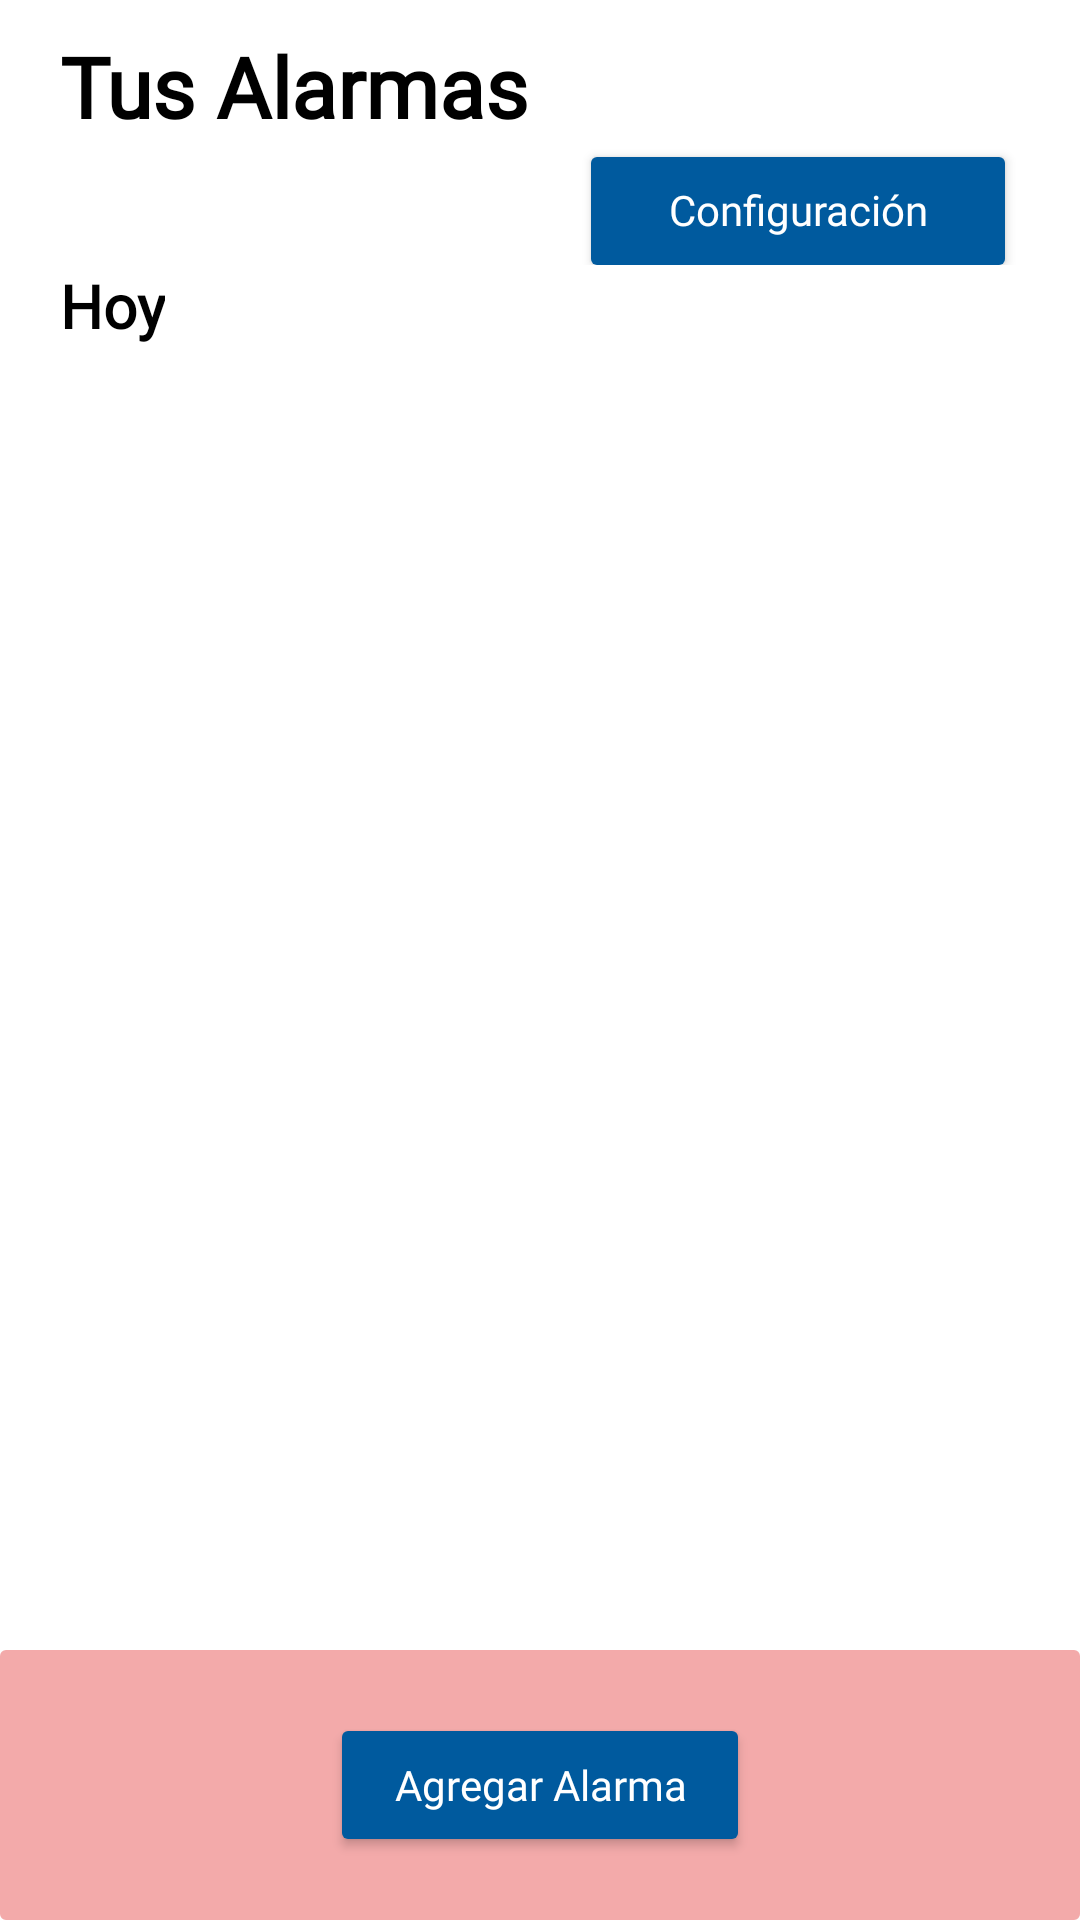

Write the Android layout XML for this screen, with the resource values it uses.
<!-- AndroidManifest.xml: application theme MediaAlarm -->
<!-- res/layout/activity_tus_alarmas.xml -->
<?xml version="1.0" encoding="utf-8"?>
<androidx.constraintlayout.widget.ConstraintLayout xmlns:android="http://schemas.android.com/apk/res/android"
    xmlns:app="http://schemas.android.com/apk/res-auto"
    xmlns:tools="http://schemas.android.com/tools"
    android:layout_width="match_parent"
    android:layout_height="match_parent"
    android:background="@color/white"
    tools:context=".TusAlarmas">

    <LinearLayout
        android:id="@+id/layoutconfiguracion"
        android:layout_width="match_parent"
        android:layout_height="wrap_content"
        android:background="@color/white"
        android:orientation="vertical"
        app:layout_constraintBottom_toTopOf="@id/alarmlist"
        app:layout_constraintEnd_toEndOf="parent"
        app:layout_constraintHorizontal_bias="1.0"
        app:layout_constraintStart_toStartOf="parent"
        app:layout_constraintTop_toTopOf="parent">

        <TextView
            android:id="@+id/tusAlarmas"
            android:layout_width="match_parent"
            android:layout_height="wrap_content"
            android:layout_marginStart="20dp"
            android:layout_marginTop="10dp"
            android:layout_marginBottom="5dp"
            android:fontFamily="@font/segoeui"
            android:text="Tus Alarmas"
            android:textColor="@color/black"
            android:textSize="28sp"
            android:textStyle="bold" />

        <Button
            android:id="@+id/configuracion"
            android:layout_width="138dp"
            android:layout_height="36dp"
            android:layout_gravity="right"
            android:layout_marginStart="200dp"
            android:layout_marginLeft="10dp"
            android:layout_marginEnd="25dp"
            android:background="@drawable/buttonbackground"
            android:drawableLeft="@drawable/ic_baseline_settings_24"
            android:fontFamily="@font/roboto_medium"
            android:gravity="end"
            android:text="Configuración"
            android:textAlignment="center"
            android:textAllCaps="false"
            android:textColor="@color/white"
            android:textSize="14sp"
            android:typeface="normal"
            tools:text="Configuración" />

    </LinearLayout>

    <androidx.constraintlayout.widget.ConstraintLayout
        android:id="@+id/alarmlist"
        android:layout_width="match_parent"
        android:layout_height="0dp"
        app:layout_constraintBottom_toTopOf="@+id/linearLayout"
        app:layout_constraintEnd_toEndOf="parent"
        app:layout_constraintStart_toStartOf="parent"
        app:layout_constraintTop_toBottomOf="@id/layoutconfiguracion">

        <ScrollView
            android:layout_width="match_parent"
            android:layout_height="0dp"
            app:layout_constraintBottom_toBottomOf="parent"
            app:layout_constraintEnd_toEndOf="parent"
            app:layout_constraintStart_toStartOf="parent"
            app:layout_constraintTop_toTopOf="parent">

            <LinearLayout
                android:layout_width="match_parent"
                android:layout_height="wrap_content"
                android:orientation="vertical">

                <TextView
                    android:id="@+id/textView7"
                    android:layout_width="wrap_content"
                    android:layout_height="wrap_content"
                    android:fontFamily="@font/segoeui"
                    android:paddingStart="20dp"
                    android:text="Hoy"
                    android:textColor="#000000"
                    android:textSize="20sp"
                    android:textStyle="bold"
                    tools:layout_conversion_absoluteHeight="27dp"
                    tools:layout_conversion_absoluteWidth="411dp" />

                <ListView
                    android:id="@+id/card_list_view"
                    android:layout_width="match_parent"
                    android:layout_height="357dp">

                </ListView>

            </LinearLayout>
        </ScrollView>

    </androidx.constraintlayout.widget.ConstraintLayout>

    <LinearLayout
        android:id="@+id/linearLayout"
        android:layout_width="match_parent"
        android:layout_height="wrap_content"
        android:orientation="vertical"
        app:layout_constraintBottom_toBottomOf="parent"
        app:layout_constraintEnd_toEndOf="parent"
        app:layout_constraintStart_toStartOf="parent"
        app:layout_constraintTop_toBottomOf="@+id/alarmlist">

        <FrameLayout
            android:layout_width="match_parent"
            android:layout_height="match_parent"
            android:layout_gravity="center|center_horizontal|center_vertical"
            android:background="@drawable/background_normal">

            <Button
                android:id="@+id/btagregarAlarma"
                android:layout_width="132dp"
                android:layout_height="36dp"
                android:layout_gravity="center|center_horizontal|center_vertical"
                android:layout_marginStart="135dp"
                android:layout_marginTop="25dp"
                android:layout_marginEnd="135dp"
                android:layout_marginBottom="25dp"
                android:background="@drawable/buttonbackground"
                android:backgroundTint="@color/buttonDark"
                android:fontFamily="@font/roboto_medium"
                android:text="Agregar Alarma"
                android:textAlignment="center"
                android:textAllCaps="false"
                android:textColor="#FFFFFF"
                android:textSize="14sp"
                tools:text="Agregar Alarma" />
        </FrameLayout>
    </LinearLayout>

</androidx.constraintlayout.widget.ConstraintLayout>
<!-- resources referenced by this layout -->
<resources>
  <color name="black">#FF000000</color>
  <color name="buttonDark">#005A9E</color>
  <color name="white">#FFFFFFFF</color>
  <!-- drawable background_normal (drawable) -->
  <?xml version="1.0" encoding="utf-8"?>
  <shape xmlns:android="http://schemas.android.com/apk/res/android" android:id="@+id/background_shape">
          <stroke android:width="2dp" android:color="@color/background" />
          <padding android:left="2dp"
              android:top="2dp"
              android:right="2dp"
              android:bottom="2dp" />
          <corners android:bottomLeftRadius="1dp"
              android:bottomRightRadius="1dp"
              android:topLeftRadius="1dp"
              android:topRightRadius="1dp" />
          <solid android:color="@color/background" />
      </shape>
  <!-- drawable buttonbackground (drawable) -->
  <?xml version="1.0" encoding="utf-8"?>
  <shape xmlns:android="http://schemas.android.com/apk/res/android">
      <padding
          android:bottom="8dp"
          android:left="8dp"
          android:right="8dp"
          android:top="8dp"/>
      <corners android:radius="2dp"></corners>
      <solid android:color="@color/buttonDark"/>
  
  </shape>
  <style name="MediaAlarm" parent="Theme.AppCompat">
          <item name="android:forceDarkAllowed" tools:ignore="NewApi" tools:targetApi="q">false</item>
          <item name="android:textAllCaps">false</item>
          
          <item name="colorPrimary">@color/background</item>
          <item name="colorPrimaryVariant">@color/background_variant</item>
          <item name="colorOnPrimary">@color/black</item>
          
          <item name="colorSecondary">@color/toggleblue</item>
          <item name="colorSecondaryVariant">@color/teal_700</item>
          <item name="colorOnSecondary">@color/white</item>
          
          <item name="android:statusBarColor">?attr/colorPrimary</item>
          
      </style>
  <color name="background">#f3aaaa</color>
  <color name="background_variant">#CC3055</color>
  <color name="toggleblue">#0078D4</color>
  <color name="teal_700">#FF018786</color>
</resources>
